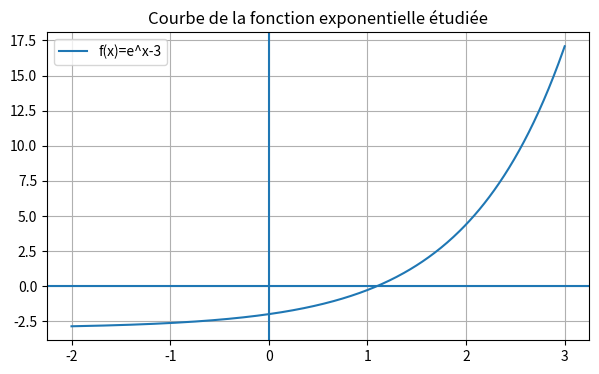

The script that saved this image: (Note: this script raises an exception after producing the figure.)
from math import e, exp

print(e)
print(exp(-0.3))


from math import exp

def f(x):
    return exp(x) - 3


def coeff_dir(xA, yA, xB, yB):
    return (yB - yA) / (xB - xA)


def taux_variation(f, a, h):
    return (f(a + h) - f(a)) / h


taux_variation(f, 1, 1e-6)


def coeff_tang(f, a):
    m = taux_variation(f, a, 1e-6)
    b = f(a) - m * a
    return m, b


coeff_tang(f, 0)


def tab_val(f):
    t=[]
    x=0
    for k in range(10):
        t.append(f(x))
        x=x+2
    return t


def tab_val_param(f, x0, p, n):
    t = []
    x = x0
    for k in range(n):
        t.append(f(x))
        x = x + p
    return t


import numpy as np
import matplotlib.pyplot as plt

def f_numpy(x):
    return np.exp(x)-3

x = np.linspace(-2, 3, 400)

plt.figure(figsize=(7,4))
plt.plot(x, f_numpy(x), label="f(x)=e^x-3")
plt.axhline(0)
plt.axvline(0)
plt.grid()
plt.legend()
plt.title("Courbe de la fonction exponentielle étudiée")
plt.show()


from ipywidgets import interact, FloatSlider

def tangente_interactive(a):
    x = np.linspace(-2, 3, 400)
    y = np.exp(x)-3
    pente = np.exp(a)
    y_a = np.exp(a)-3
    tang = pente*(x-a)+y_a

    plt.figure(figsize=(7,4))
    plt.plot(x, y, label="f(x)=e^x-3")
    plt.plot(x, tang, label="Tangente en a", linestyle="--")
    plt.scatter([a], [y_a])
    plt.axhline(0)
    plt.axvline(0)
    plt.grid()
    plt.legend()
    plt.title("Tangente à la courbe")
    plt.show()

interact(tangente_interactive, a=FloatSlider(value=0, min=-1.5, max=2, step=0.1));


def etape_Newton(f, a):
    fp = taux_variation(f, a, 1e-6)
    return a - f(a) / fp


def appl_Newton(f, a, n):
    t=[a]
    for k in range(n):
        a=etape_Newton(f,a)
        t.append(a)
    return t


appl_Newton(f, 1, 10)


appl_Newton(f, 1, 10)[-1]


def newton_graphique(a0, n):
    x = np.linspace(-2, 3, 400)
    y = np.exp(x)-3

    plt.figure(figsize=(8,5))
    plt.plot(x, y, label="f(x)=e^x-3")
    plt.axhline(0)
    plt.axvline(0)

    a = a0
    for k in range(n):
        y_a = np.exp(a)-3
        pente = np.exp(a)
        tang = pente*(x-a)+y_a

        plt.plot(x, tang, linestyle="--")
        plt.scatter([a], [y_a])

        x_suivant = a - y_a/pente
        plt.plot([a, x_suivant], [y_a, 0])
        plt.plot([x_suivant, x_suivant], [0, np.exp(x_suivant)-3], linestyle=":")

        a = x_suivant

    plt.grid()
    plt.legend()
    plt.title("Méthode de Newton")
    plt.show()


from ipywidgets import IntSlider

interact(
    newton_graphique,
    a0=FloatSlider(value=1, min=-1, max=2.5, step=0.1),
    n=IntSlider(value=4, min=1, max=8, step=1)
);


def u(n):
    return (1 + 1/n) ** n


u(1000)


from math import e

def precision(p):
    n=1
    while abs(u(n) - e) > 10**(-p):
        n = n + 1
    return n, u(n)


precision(2)
precision(3)


def u_numpy(n):
    return (1+1/n)**n

n_vals = np.arange(1, 101)
u_vals = np.array([u_numpy(n) for n in n_vals])

plt.figure(figsize=(7,4))
plt.plot(n_vals, u_vals, label="u_n")
plt.axhline(np.e, linestyle="--", label="e")
plt.grid()
plt.legend()
plt.title("Convergence de la suite de Bernoulli vers e")
plt.show()
